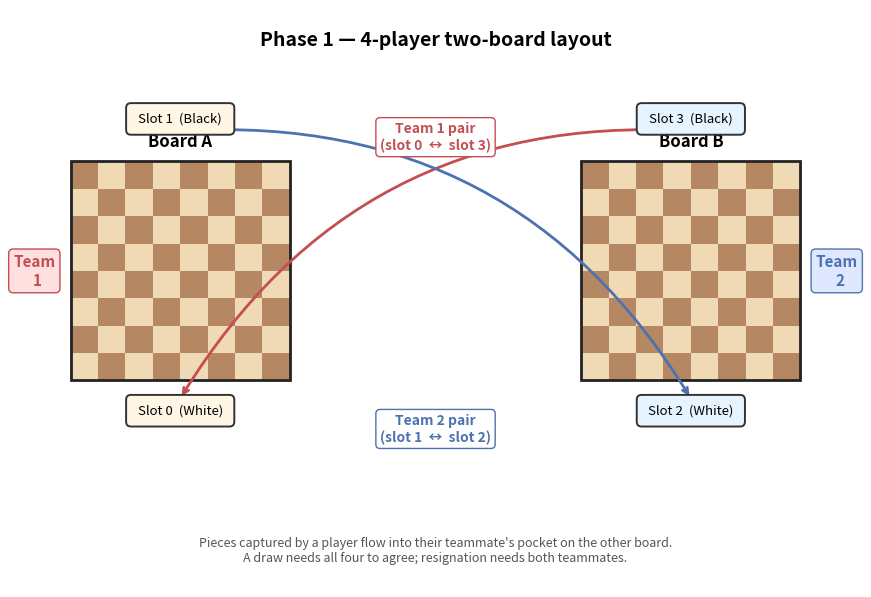

The matplotlib source for this figure: (Note: this script raises an exception after producing the figure.)
"""Render the Phase 1 4-player team layout — supports §6.1 / §6.3.

Two chess boards side by side. Each board has two slots (white, black).
Slot 0 (white on Board A) is teamed with Slot 3 (black on Board B).
Slot 1 (black on Board A) is teamed with Slot 2 (white on Board B).

Arrows show piece flow between teammates' boards.
"""

import os
import matplotlib.pyplot as plt
from matplotlib.patches import Rectangle, FancyBboxPatch, FancyArrowPatch


def chess_board(ax, x, y, size, label):
    n = 8
    sq = size / n
    for r in range(n):
        for c in range(n):
            colour = "#F0D9B5" if (r + c) % 2 == 0 else "#B58863"
            ax.add_patch(Rectangle((x + c * sq, y + r * sq), sq, sq,
                                   facecolor=colour, edgecolor="none",
                                   zorder=1))
    ax.add_patch(Rectangle((x, y), size, size,
                           facecolor="none", edgecolor="#222",
                           linewidth=2, zorder=2))
    ax.text(x + size / 2, y + size + 0.18, label,
            ha="center", va="bottom",
            fontsize=12, fontweight="bold", zorder=3)


def slot_label(ax, x, y, text, colour, facecolor):
    box = FancyBboxPatch(
        (x - 0.85, y - 0.22), 1.7, 0.44,
        boxstyle="round,pad=0.04,rounding_size=0.08",
        linewidth=1.4, edgecolor=colour,
        facecolor=facecolor, zorder=3,
    )
    ax.add_patch(box)
    ax.text(x, y, text, ha="center", va="center",
            fontsize=9.5, zorder=4)


def main():
    fig, ax = plt.subplots(figsize=(11, 7.5), dpi=220)
    ax.set_xlim(0, 14)
    ax.set_ylim(0, 9.5)
    ax.set_aspect("equal")
    ax.axis("off")

    ax.text(7, 9.0, "Phase 1 — 4-player two-board layout",
            ha="center", va="center",
            fontsize=14, fontweight="bold")

    # Board A on the left
    board_size = 3.6
    bx_a, by_a = 1.0, 3.4
    chess_board(ax, bx_a, by_a, board_size, "Board A")

    # Board B on the right
    bx_b, by_b = 9.4, 3.4
    chess_board(ax, bx_b, by_b, board_size, "Board B")

    # Slot labels — top = black, bottom = white
    slot_label(ax, bx_a + board_size / 2, by_a + board_size + 0.7,
               "Slot 1  (Black)", "#333", "#FFF6E6")
    slot_label(ax, bx_a + board_size / 2, by_a - 0.5,
               "Slot 0  (White)", "#333", "#FFF6E6")

    slot_label(ax, bx_b + board_size / 2, by_b + board_size + 0.7,
               "Slot 3  (Black)", "#333", "#E6F4FF")
    slot_label(ax, bx_b + board_size / 2, by_b - 0.5,
               "Slot 2  (White)", "#333", "#E6F4FF")

    # Team annotations on the outer edges
    ax.text(0.4, by_a + board_size / 2, "Team\n  1",
            ha="center", va="center",
            fontsize=11, fontweight="bold", color="#C44E52",
            bbox=dict(boxstyle="round,pad=0.3",
                      facecolor="#FFE0E0", edgecolor="#C44E52"))
    ax.text(13.6, by_b + board_size / 2, "Team\n  2",
            ha="center", va="center",
            fontsize=11, fontweight="bold", color="#4C72B0",
            bbox=dict(boxstyle="round,pad=0.3",
                      facecolor="#E0E8FF", edgecolor="#4C72B0"))

    # Cross-board team pairings
    # Team 1: slot 0 (white on A) <-> slot 3 (black on B)
    ax.annotate(
        "", xy=(bx_b + board_size / 2, by_b + board_size + 0.5),
        xytext=(bx_a + board_size / 2, by_a - 0.3),
        arrowprops=dict(arrowstyle="<->", color="#C44E52",
                        linewidth=2, connectionstyle="arc3,rad=-0.3"),
        zorder=2,
    )
    ax.text(7, 7.4, "Team 1 pair\n(slot 0  ↔  slot 3)",
            ha="center", va="center",
            fontsize=10, color="#C44E52", fontweight="bold",
            bbox=dict(boxstyle="round,pad=0.3",
                      facecolor="white", edgecolor="#C44E52"))

    # Team 2: slot 1 (black on A) <-> slot 2 (white on B)
    ax.annotate(
        "", xy=(bx_b + board_size / 2, by_b - 0.3),
        xytext=(bx_a + board_size / 2, by_a + board_size + 0.5),
        arrowprops=dict(arrowstyle="<->", color="#4C72B0",
                        linewidth=2, connectionstyle="arc3,rad=-0.3"),
        zorder=2,
    )
    ax.text(7, 2.6, "Team 2 pair\n(slot 1  ↔  slot 2)",
            ha="center", va="center",
            fontsize=10, color="#4C72B0", fontweight="bold",
            bbox=dict(boxstyle="round,pad=0.3",
                      facecolor="white", edgecolor="#4C72B0"))

    # Bottom note
    ax.text(7, 0.6,
            "Pieces captured by a player flow into their teammate's pocket on the other board.\n"
            "A draw needs all four to agree; resignation needs both teammates.",
            ha="center", va="center",
            fontsize=9, style="italic", color="#555")

    out = os.path.join(os.path.dirname(os.path.abspath(__file__)),
                       "fig_6_1_phase1_layout.png")
    plt.savefig(out, dpi=220, bbox_inches="tight", facecolor="white")
    print(f"Wrote {out}")


if __name__ == "__main__":
    main()
